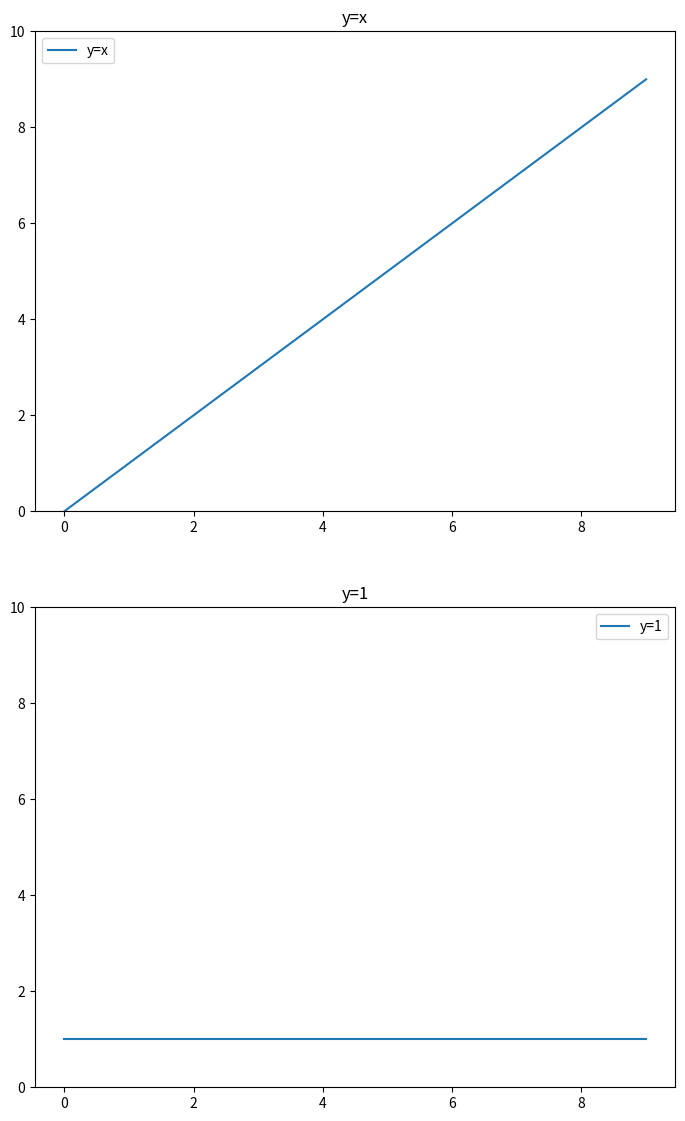

The script that saved this image:
# -*- coding: utf-8 -*-

import matplotlib.pyplot as plt
import numpy as np

left1 = 0
bottom1 = 0
width1 = 1
height1 = 1

left2 = 0
bottom2 = 1.2
width2 = 1
height2 = 1

fig = plt.figure()
ax1 = fig.add_axes([left1, bottom1, width1, height1])
ax2 = fig.add_axes([left2, bottom2, width2, height2])

ax1.plot(np.arange(0,10), np.ones(10), label='y=1')
ax2.plot(np.arange(0,10), np.arange(0,10), label='y=x')

ax1.set_title('y=1')
ax2.set_title('y=x')

ax1.legend(loc='best')
ax2.legend(loc='upper left')

ax1.set_ylim(0, 10)
ax2.set_ylim(0, 10)
